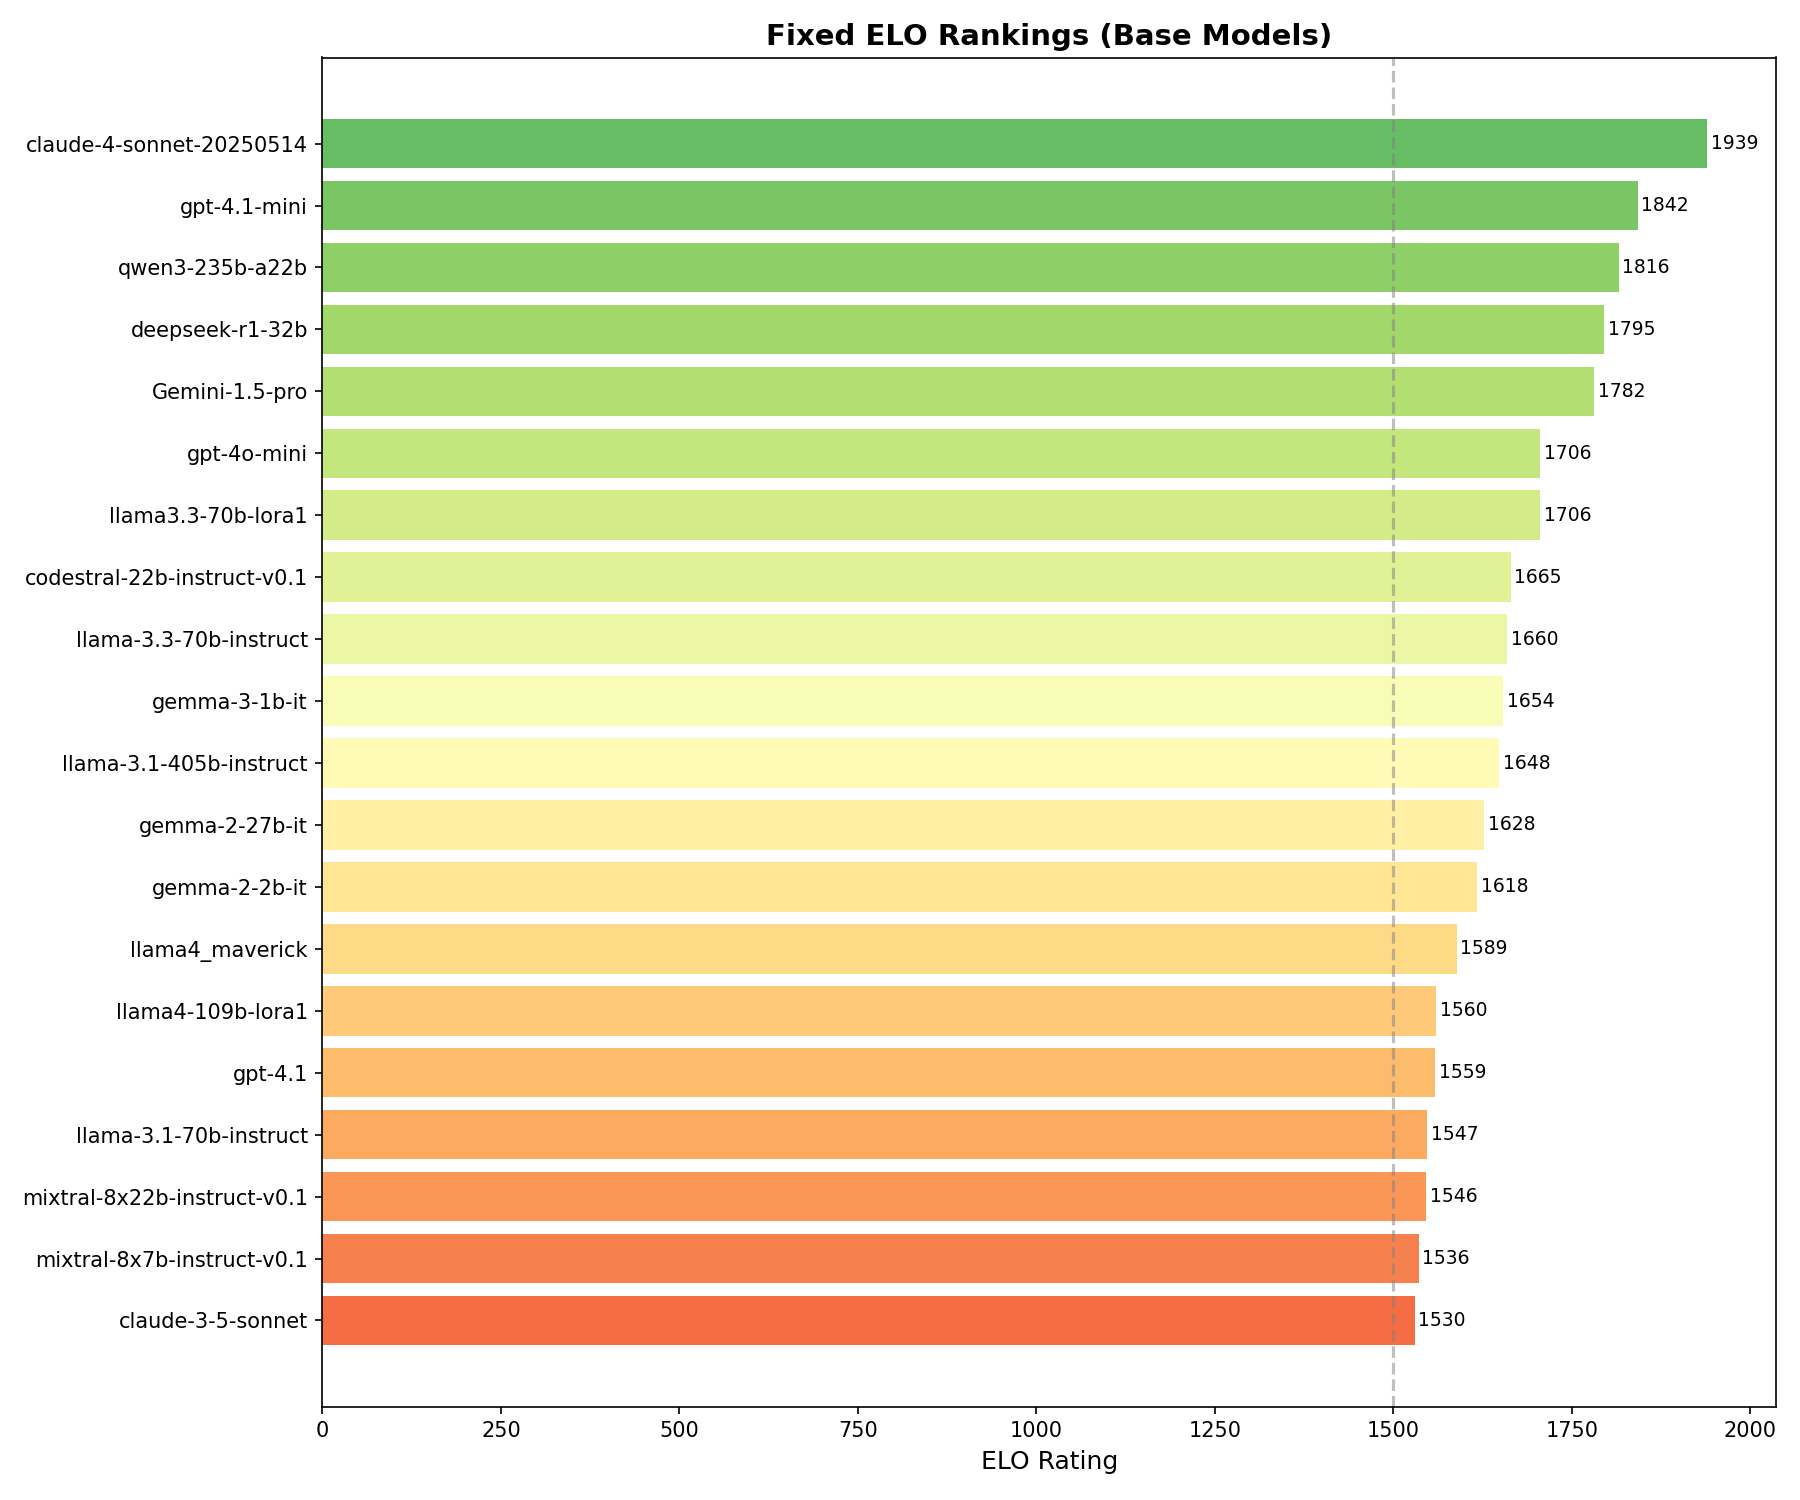

Data behind this chart, as committed beside it:
Rank, Model, ELO
1, claude-4-sonnet-20250514, 1939
2, gpt-4.1-mini, 1842
3, qwen3-235b-a22b, 1816
4, deepseek-r1-32b, 1795
5, Gemini-1.5-pro, 1782
6, gpt-4o-mini, 1706
7, llama3.3-70b-lora1, 1706
8, codestral-22b-instruct-v0.1, 1665
9, llama-3.3-70b-instruct, 1660
10, gemma-3-1b-it, 1654
11, llama-3.1-405b-instruct, 1648
12, gemma-2-27b-it, 1628
13, gemma-2-2b-it, 1618
14, llama4_maverick, 1589
15, llama4-109b-lora1, 1560
16, gpt-4.1, 1559
17, llama-3.1-70b-instruct, 1547
18, mixtral-8x22b-instruct-v0.1, 1546
19, mixtral-8x7b-instruct-v0.1, 1536
20, claude-3-5-sonnet, 1530
21, gpt-4o, 1518
22, claude-3-7-sonnet-20250219, 1505
23, Gemini-2.5-pro, 1464
24, deepseek-r1, 1436
25, o3, 1431
26, gpt-4.1-nano, 1420
27, phi-3-medium-128k-instruct, 1404
28, gemma-2-9b-it, 1398
29, llama3.1-8b-lora1, 1386
30, o4-mini, 1386
31, deepseek-r1-8b, 1324
32, nemotron-4-340b-instruct, 1321
33, phi-3-mini-128k-instruct, 1305
34, mistral-large-latest, 1197
35, llama4_scout, 1181
36, mamba-codestral-7b-v0.1, 1166
37, llama3.3-70b-sft1, 1152
38, llama-3.1-8b-instruct, 1097
39, mistral-nemo-12b-instruct, 1086
